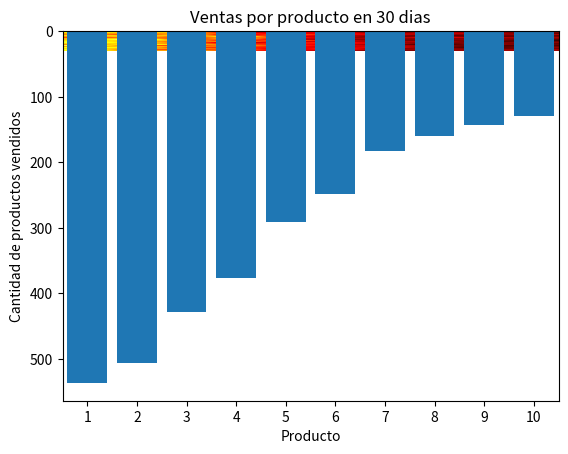

This figure's Python source:
import numpy as np
import matplotlib.pyplot as plt
import pandas as pd

rng = np.random.default_rng(123)

# ids = np.arange(10)

# p = np.array([0.2, 0.15, 0.15, 0.1, 0.1, 0.1, 0.05, 0.05, 0.05, 0.05])

# V = rng.choice(ids, size=5, replace=True, p=p)
# print("Muestreo con pesos: ", V)

# M = rng.integers(1, 10, size=(6,4)) #Matriz de numeros aleatorios enteros
# print(M)

# print(M.sum(axis=1)) #Suma las filas de la matriz creada
# print(M.sum(axis=0)) #Suma las columans de la matriz
# print(M.max(axis=1)) #Valor maximo de cada fila
# print(M.min(axis=0)) #Valor minimo de cada columna
# print(M.argmax(axis=0)) #Indice del valor maximo por columna

ids = np.arange(10) #Crear valores para ids
pesos = np.array([0.18, 0.16, 0.14, 0.12, 0.10, 0.08, 0.07, 0.06, 0.05, 0.04]) #darle peso a cada id

#Declaramos nuestros parametros
dias, numVenDia, nProd = 30, 100, 10

#creamos una matriz de 0 donde guardar la ventas
V = np.zeros((dias, nProd), dtype=int)

#Simulamos la cantidad n de dias
for d in range(dias):
    #Le asignamos 100 productos vendidos a cada dia respecto a un peso especificado
    d_venta = rng.choice(ids, size=numVenDia, replace=True, p=pesos)
    #Contamos cuantos productos con ids iguales se vendieron en ese dia 
    #para guardarlo en la matriz de 0 que cremos anteriormente
    V[d] = np.bincount(d_venta, minlength=nProd)

print(V.shape)

#Vamos a analizar los datos
ventaProducto = V.sum(axis=0)
ventaDia = V.sum(axis=1)

print("La suma total por producto es la siguiente: ", ventaProducto)
print("La suma total por dia fue: ", ventaDia)
print("El producto mas vendido fue: ", (np.argmax(ventaProducto)+1))
print("El dia con mayor ventas fue: ", (np.argmax(ventaDia)+1))

#Mapa de calor para ver la comparativa de cantidad de productos vendidos
plt.imshow(V, cmap="hot", aspect="auto")
plt.title("Venta de 30 dias")
plt.xlabel("Producto")
plt.ylabel("Dia")
# plt.show()

#Grafico de barras para la cantidad de productos vendidos
plt.bar(np.arange(len(ventaProducto)), ventaProducto)
plt.title("Ventas por producto en 30 dias")
plt.xlabel("Producto")
plt.xticks(np.arange(nProd), np.arange(1, nProd+1))
plt.ylabel("Cantidad de productos vendidos")
# plt.show()

#Importar a un csv
df = pd.DataFrame(V, columns=[f"Producto {i}" for i in range(1, nProd+1)])
df.insert(0, "Dia", np.arange(1, dias+1))
df.insert((df.shape[1]), "Ventas totales por dia", ventaDia)
df.to_csv("Ventas", index=False)

print(df.head())


